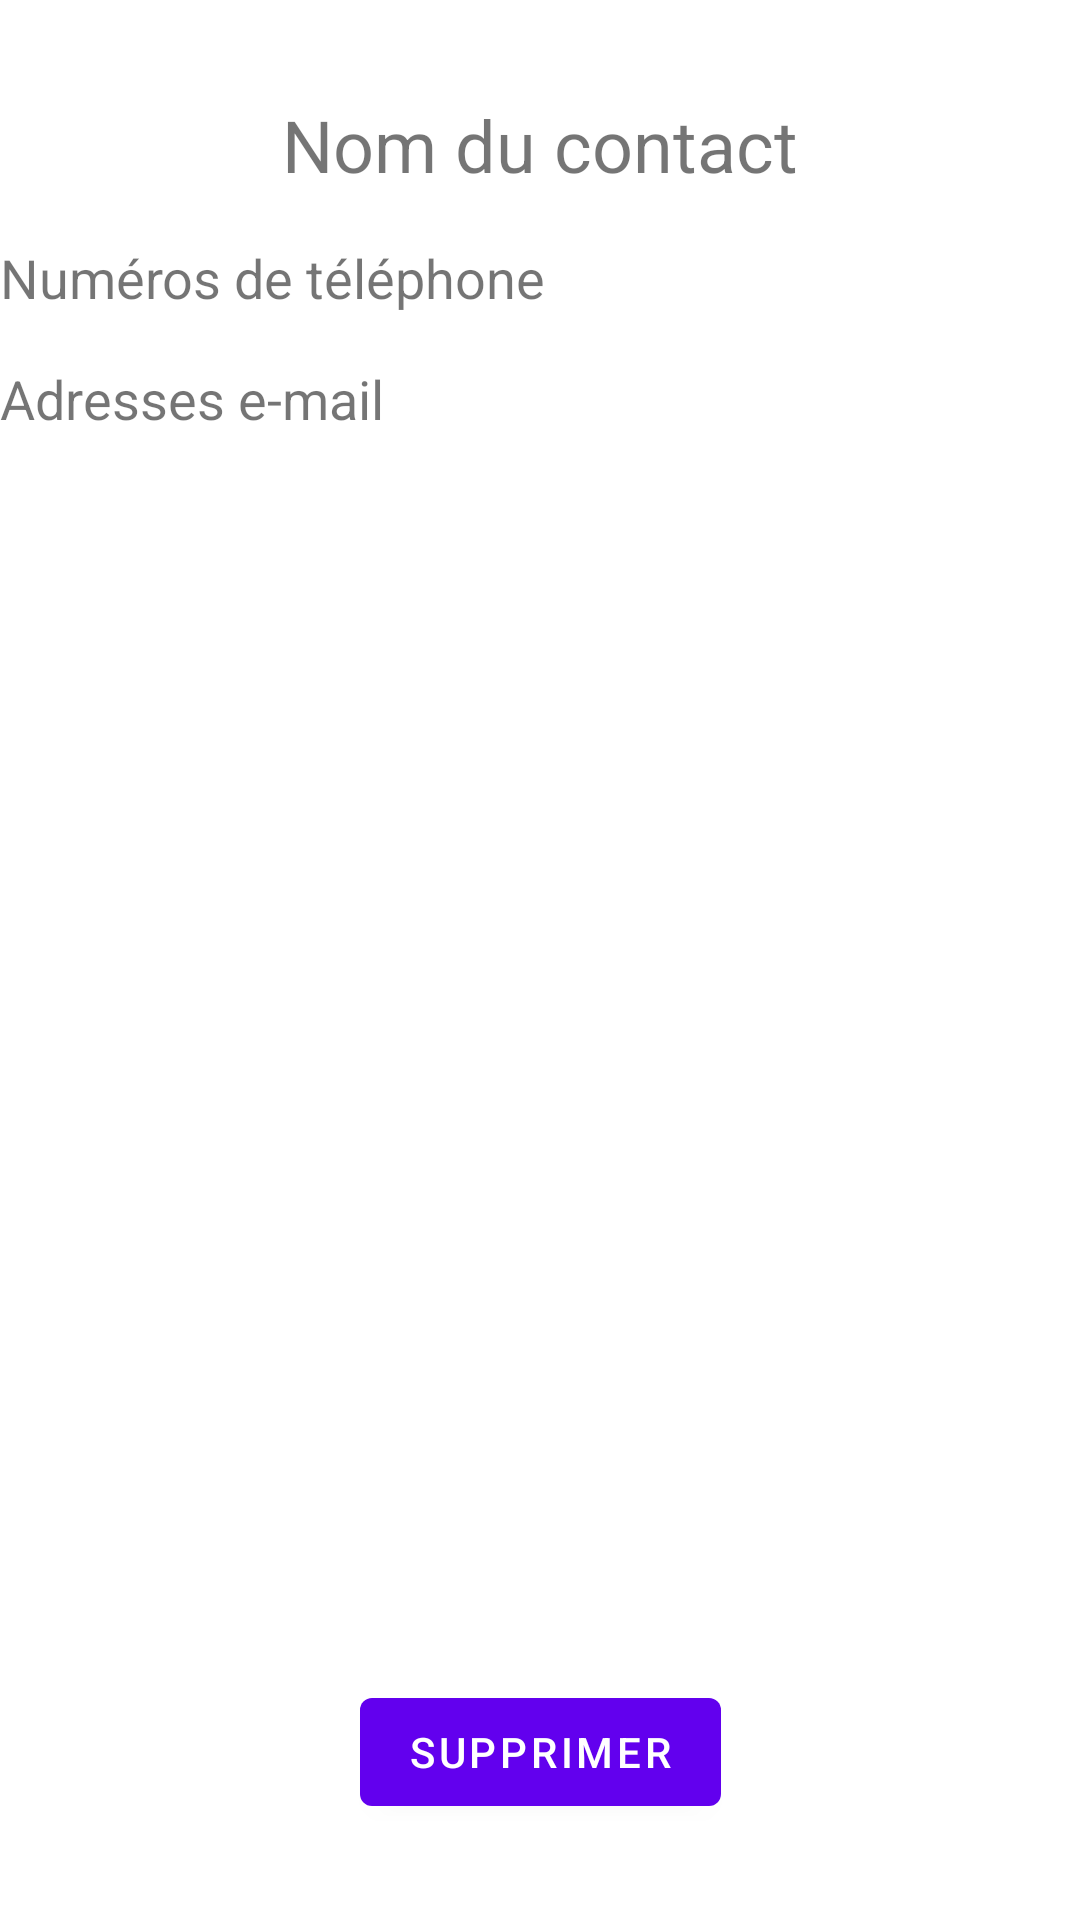

Android layout source for this screen:
<!-- AndroidManifest.xml: application theme Theme.Contacts -->
<!-- res/layout/fragment_contact_in.xml -->
<?xml version="1.0" encoding="utf-8"?>
<androidx.constraintlayout.widget.ConstraintLayout xmlns:android="http://schemas.android.com/apk/res/android"
    xmlns:app="http://schemas.android.com/apk/res-auto"
    xmlns:tools="http://schemas.android.com/tools"
    android:layout_width="match_parent"
    android:layout_height="match_parent">

    


    <TextView
        android:id="@+id/nameTextView"
        android:layout_width="wrap_content"
        android:layout_height="wrap_content"
        android:text="Nom du contact"
        app:layout_constraintEnd_toEndOf="parent"
        app:layout_constraintStart_toStartOf="parent"
        app:layout_constraintTop_toTopOf="parent"
        android:textSize="24sp"
        android:layout_marginTop="32dp"/>

    <TextView
        android:id="@+id/phoneLabel"
        android:layout_width="wrap_content"
        android:layout_height="wrap_content"
        android:text="Numéros de téléphone"
        app:layout_constraintStart_toStartOf="parent"
        app:layout_constraintTop_toBottomOf="@+id/nameTextView"
        android:textSize="18sp"
        android:layout_marginTop="16dp"/>

    <androidx.recyclerview.widget.RecyclerView
        android:id="@+id/phoneRecyclerView"
        android:layout_width="0dp"
        android:layout_height="wrap_content"
        android:layout_marginStart="8dp"
        android:layout_marginEnd="8dp"
        app:layout_constraintTop_toBottomOf="@+id/phoneLabel"
        app:layout_constraintStart_toStartOf="parent"
        app:layout_constraintEnd_toEndOf="parent"/>

    <TextView
        android:id="@+id/emailLabel"
        android:layout_width="wrap_content"
        android:layout_height="wrap_content"
        android:text="Adresses e-mail"
        app:layout_constraintStart_toStartOf="parent"
        app:layout_constraintTop_toBottomOf="@+id/phoneRecyclerView"
        android:textSize="18sp"
        android:layout_marginTop="16dp"/>

    <androidx.recyclerview.widget.RecyclerView
        android:id="@+id/emailRecyclerView"
        android:layout_width="0dp"
        android:layout_height="wrap_content"
        android:layout_marginStart="8dp"
        android:layout_marginEnd="8dp"
        app:layout_constraintTop_toBottomOf="@+id/emailLabel"
        app:layout_constraintStart_toStartOf="parent"
        app:layout_constraintEnd_toEndOf="parent"/>

    <Button
        android:id="@+id/deleteButton"
        android:layout_width="wrap_content"
        android:layout_height="wrap_content"
        android:text="Supprimer"
        app:layout_constraintEnd_toEndOf="parent"
        app:layout_constraintStart_toStartOf="parent"
        app:layout_constraintBottom_toBottomOf="parent"
        android:layout_marginBottom="32dp"/>


</androidx.constraintlayout.widget.ConstraintLayout>
<!-- resources referenced by this layout -->
<resources>
  <style name="Theme.Contacts" parent="Theme.MaterialComponents.DayNight.DarkActionBar">
          
          <item name="colorPrimary">@color/purple_500</item>
          <item name="colorPrimaryVariant">@color/purple_700</item>
          <item name="colorOnPrimary">@color/white</item>
          
          <item name="colorSecondary">@color/teal_200</item>
          <item name="colorSecondaryVariant">@color/teal_700</item>
          <item name="colorOnSecondary">@color/black</item>
          
          <item name="android:statusBarColor">?attr/colorPrimaryVariant</item>
          
      </style>
  <!-- not gathered from this repository: default colours our renderer supplied (Android Studio template values) -->
  <color name="purple_500">#FF6200EE</color>
  <color name="purple_700">#FF3700B3</color>
  <color name="teal_200">#FF03DAC5</color>
  <color name="teal_700">#FF018786</color>
  <color name="black">#FF000000</color>
  <color name="white">#FFFFFFFF</color>
</resources>
